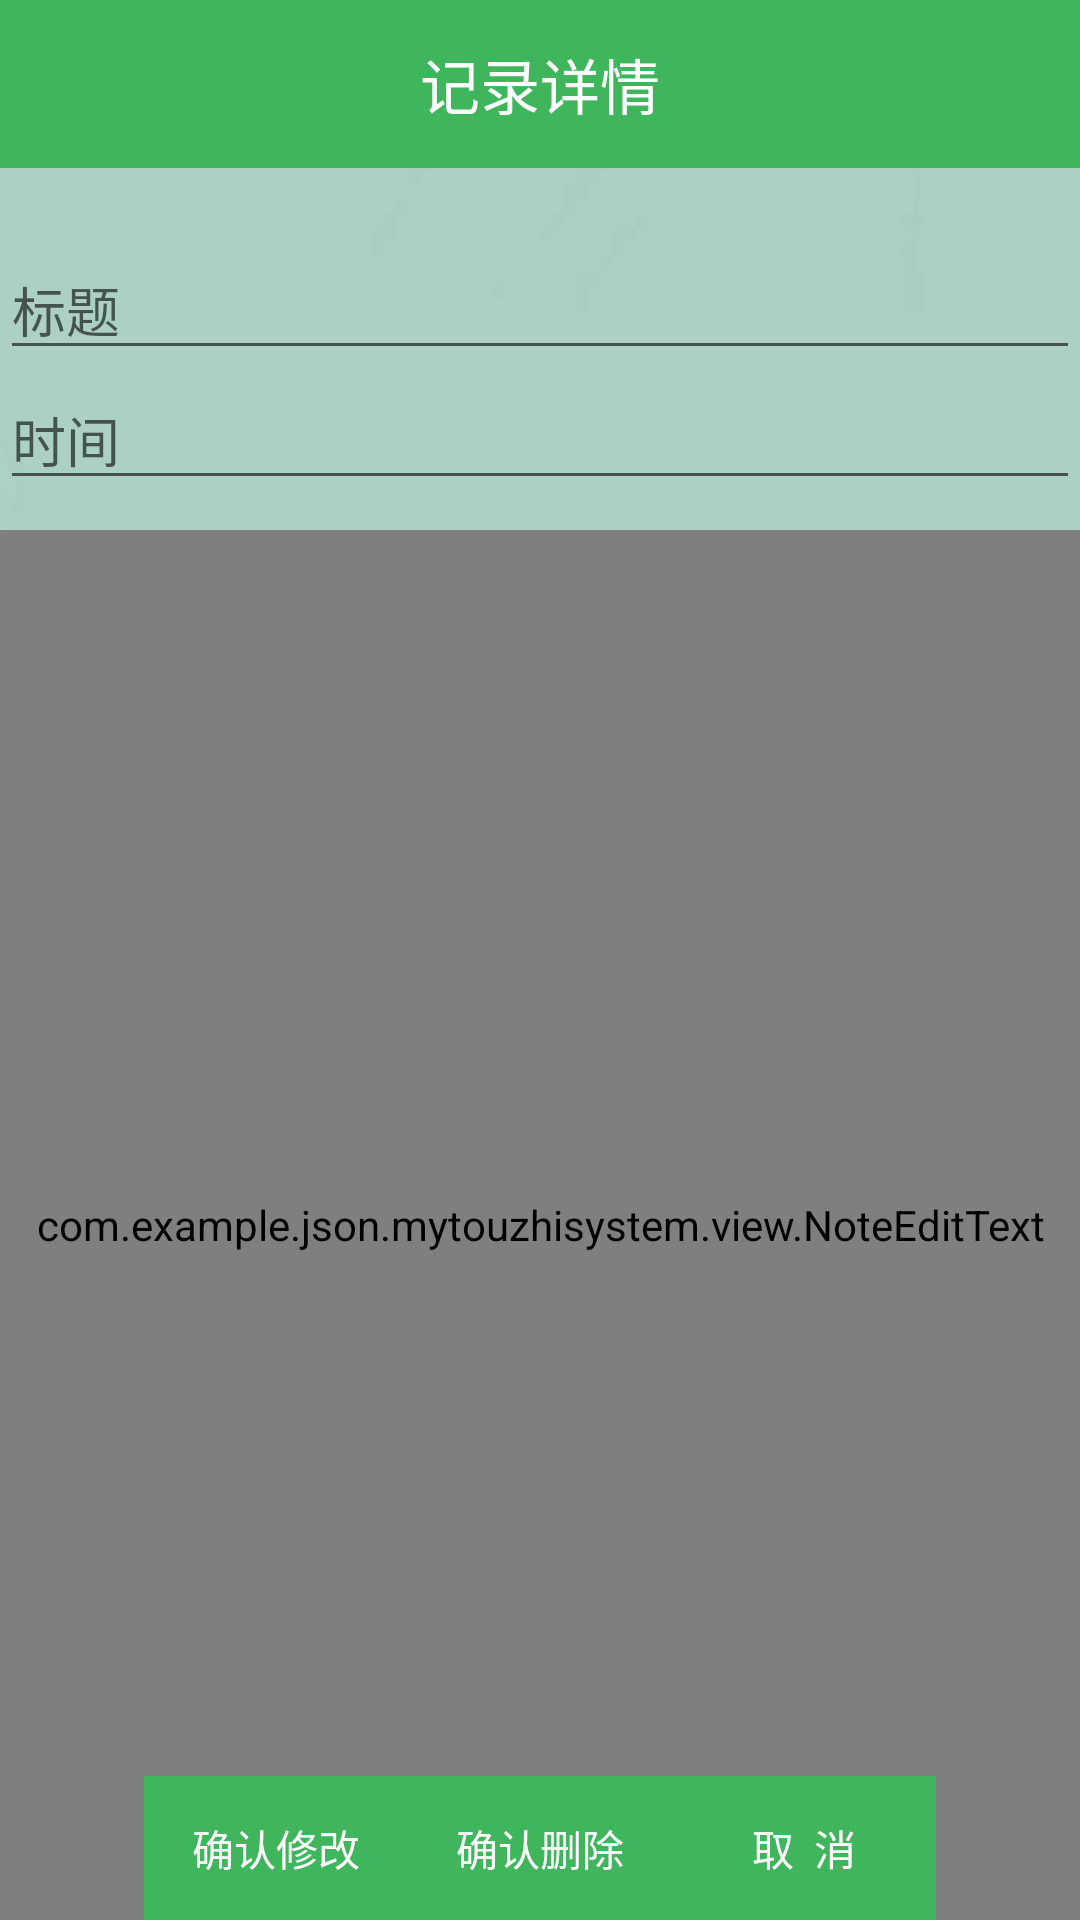

This screen was rendered from an Android layout file. Write that file and the resources it references.
<!-- AndroidManifest.xml: application theme AppTheme -->
<!-- res/layout/activity_not_xiang_qing.xml -->
<?xml version="1.0" encoding="utf-8"?>
<RelativeLayout xmlns:android="http://schemas.android.com/apk/res/android"
    android:layout_width="match_parent"
    android:layout_height="match_parent"
    android:orientation="vertical"
    android:background="@drawable/bg">

    <TextView
        android:id="@+id/tvNotXiangQingActivityTitle"
        android:layout_width="match_parent"
        android:layout_height="56dp"
        android:background="@color/colorPrimary"
        android:text="记录详情"
        android:textColor="#fff"
        android:textSize="20sp"
        android:gravity="center"/>
    
    <EditText
        android:id="@+id/edtNotXiangQingTitle"
        android:layout_width="match_parent"
        android:layout_height="wrap_content"
        android:hint="标题"
        android:layout_marginTop="80dp"
        android:textColor="#0000ff"/>
    
    <EditText
        android:id="@+id/edtNotXiangQingTime"
        android:layout_width="match_parent"
        android:layout_height="wrap_content"
        android:layout_below="@+id/edtNotXiangQingTitle"
        android:editable="false"
        android:hint="时间"
        android:textColor="#0000ff" />
    
    <view
        android:id="@+id/edtNotXiangQingCount"
        android:layout_width="match_parent"
        android:layout_height="match_parent"
        android:layout_below="@+id/edtNotXiangQingTime"
        android:layout_above="@+id/relativeLayout1"
        android:layout_marginTop="10dp"
        class="com.example.json.mytouzhisystem.view.NoteEditText"
        android:background="@android:drawable/screen_background_light_transparent"
        android:scrollbars="vertical"
        android:hint="笔记内容"
        android:textColor="#0000ff" />
    
    <RelativeLayout
        android:id="@+id/rlNotXiangQingActivity"
        android:layout_width="wrap_content"
        android:layout_height="wrap_content"
        android:layout_alignParentBottom="true"
        android:layout_centerHorizontal="true" >
        
        <Button
            android:id="@+id/btnNotXiangQingActivityUpdata"
            android:layout_width="wrap_content"
            android:layout_height="wrap_content"
            android:onClick="clickView"
            android:text="确认修改"
            android:background="@color/colorPrimary"
            android:textColor="@android:color/background_light" />

        <Button
            android:id="@+id/btnNotXiangQingActivityDelete"
            android:layout_width="wrap_content"
            android:layout_height="wrap_content"
            android:layout_toRightOf="@+id/btnNotXiangQingActivityUpdata"
            android:onClick="clickView"
            android:text="确认删除"
            android:background="@color/colorPrimary"
            android:textColor="@android:color/background_light" />
        
        <Button
            android:id="@+id/btnNotXiangQingActivityCacel"
            android:layout_width="wrap_content"
            android:layout_height="wrap_content"
            android:layout_toRightOf="@+id/btnNotXiangQingActivityDelete"
            android:onClick="clickView"
            android:text="取  消"
            android:background="@color/colorPrimary"
            android:textColor="@android:color/background_light" />
    </RelativeLayout>
</RelativeLayout>
<!-- resources referenced by this layout -->
<resources>
  <color name="colorPrimary">#3fb55c</color>
  <!-- drawable bg: jpg bitmap (drawable, 17226 bytes) -->
  <style name="AppTheme" parent="Theme.AppCompat.Light.NoActionBar">
          
          <item name="colorPrimary">@color/colorPrimary</item>
          <item name="colorPrimaryDark">@color/colorPrimaryDark</item>
          <item name="colorAccent">@color/colorAccent</item>
      </style>
  <color name="colorPrimaryDark">#303F9F</color>
  <color name="colorAccent">#FF4081</color>
</resources>
